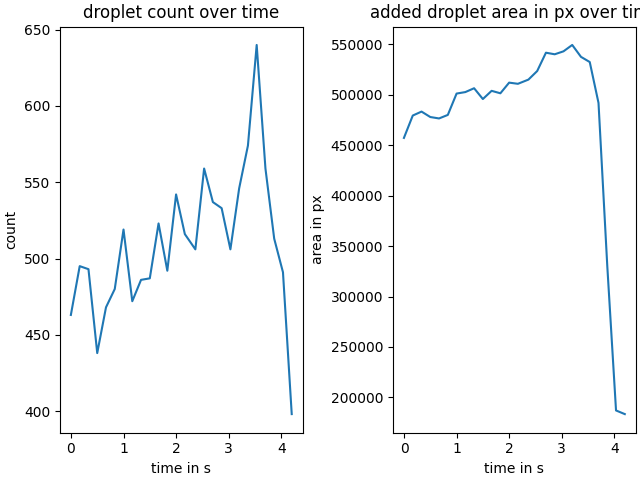

The data file committed next to this chart (first rows):
, droplet_count, time_in_s, added_size
0, 463, -0.001667, 457315
1, 495, 0.1667, 479492
2, 493, 0.3333, 483400
3, 438, 0.5, 478016
4, 468, 0.6667, 476606
5, 480, 0.8333, 480099
6, 519, 1.0, 501275
7, 472, 1.167, 502751
8, 486, 1.333, 506561
9, 487, 1.5, 495864
10, 523, 1.667, 503986
11, 492, 1.833, 501550
12, 542, 2.0, 512119
13, 516, 2.167, 510959
14, 506, 2.367, 515120
15, 559, 2.533, 523613
16, 537, 2.7, 541796
17, 533, 2.867, 540234
18, 506, 3.033, 543144
19, 546, 3.2, 549478
20, 574, 3.367, 537671
21, 640, 3.533, 532553
22, 559, 3.7, 492002
23, 513, 3.867, 330525
24, 491, 4.033, 187047
25, 398, 4.2, 183437
